Run: headless pygame with SDL's dummy video driver; simulated clock (each Clock.tick advances the game by its frame time, no real sleeping); random seed 0; keys injected as events and as key.get_pressed() state; no mouse input.
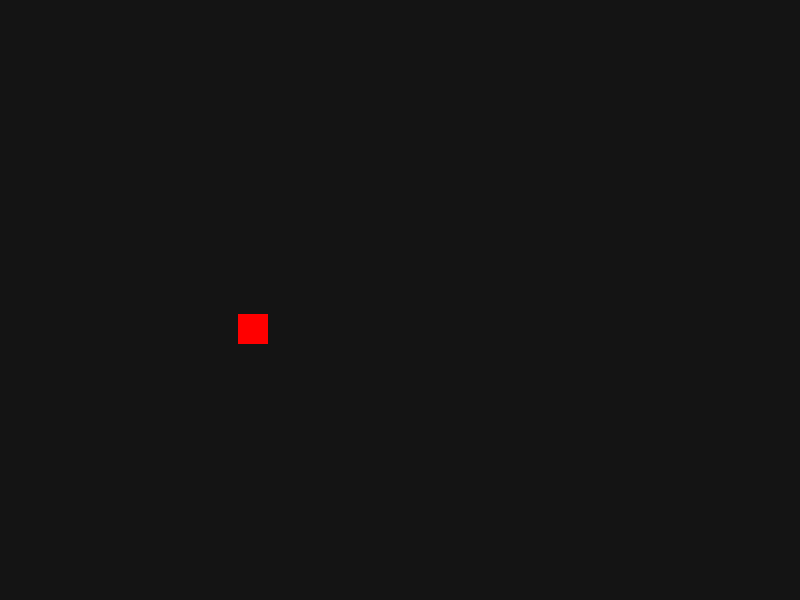
Frame 1 of 4 · flips 1–60 · no input
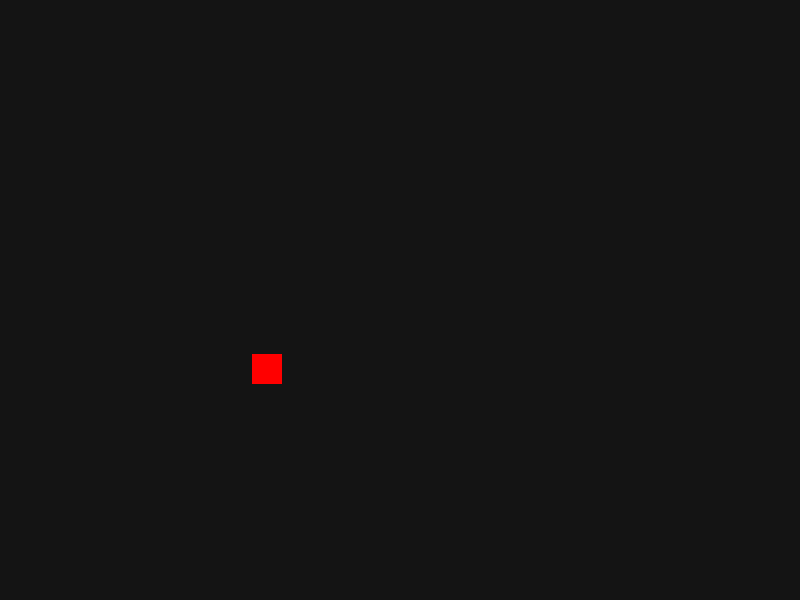
Frame 2 of 4 · flips 61–180 · tapped SPACE, RETURN · held RIGHT (→), D
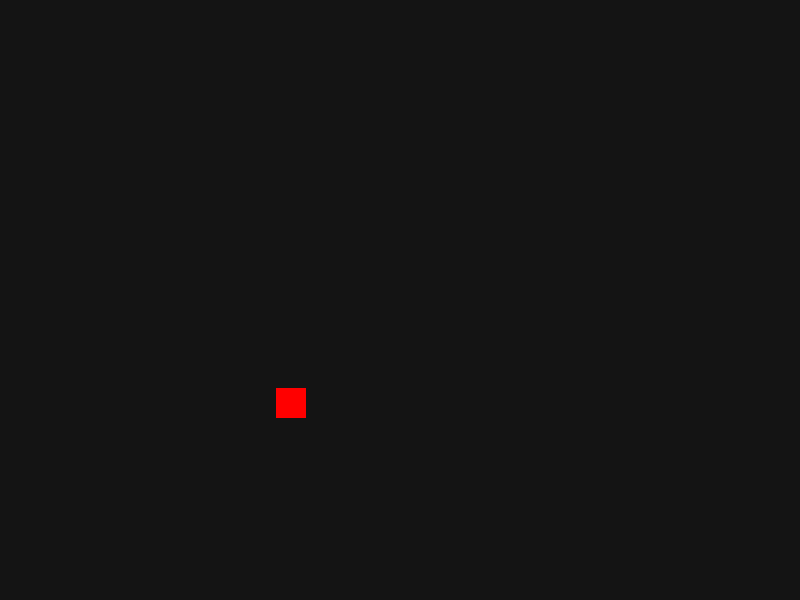
Frame 3 of 4 · flips 181–300 · held DOWN (↓), S
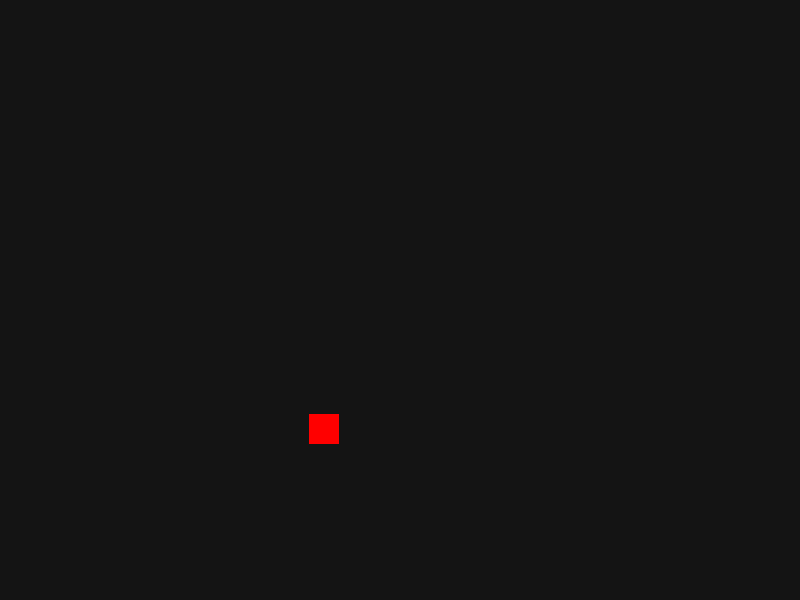
Frame 4 of 4 · flips 301–420 · held LEFT (←), A, UP (↑), W

The pygame program that drew these frames:



import pygame
import sys
import math 

pygame.init()

ANCHO = 800
ALTO = 600
pantalla = pygame.display.set_mode((ANCHO, ALTO))
pygame.display.set_caption("Ejercicio 2 - Movimiento Circular")

COLOR_ROJO = (255, 0, 0)
COLOR_FONDO = (20, 20, 20)


cuadrado = pygame.Rect(0, 0, 30, 30)


CENTRO_X = 400
CENTRO_Y = 300
RADIO = 150 
angulo = 0

running = True
while running:
    
    for event in pygame.event.get():
        if event.type == pygame.QUIT:
            running = False
            
   
    x = CENTRO_X + RADIO * math.cos(angulo)
    y = CENTRO_Y + RADIO * math.sin(angulo)
    
    
    cuadrado.center = (x, y)
    

    angulo = angulo + 0.05 
    
    
    pantalla.fill(COLOR_FONDO)
    pygame.draw.rect(pantalla, COLOR_ROJO, cuadrado)
    
    pygame.display.flip()
    pygame.time.Clock().tick(60)

pygame.quit()
sys.exit()
